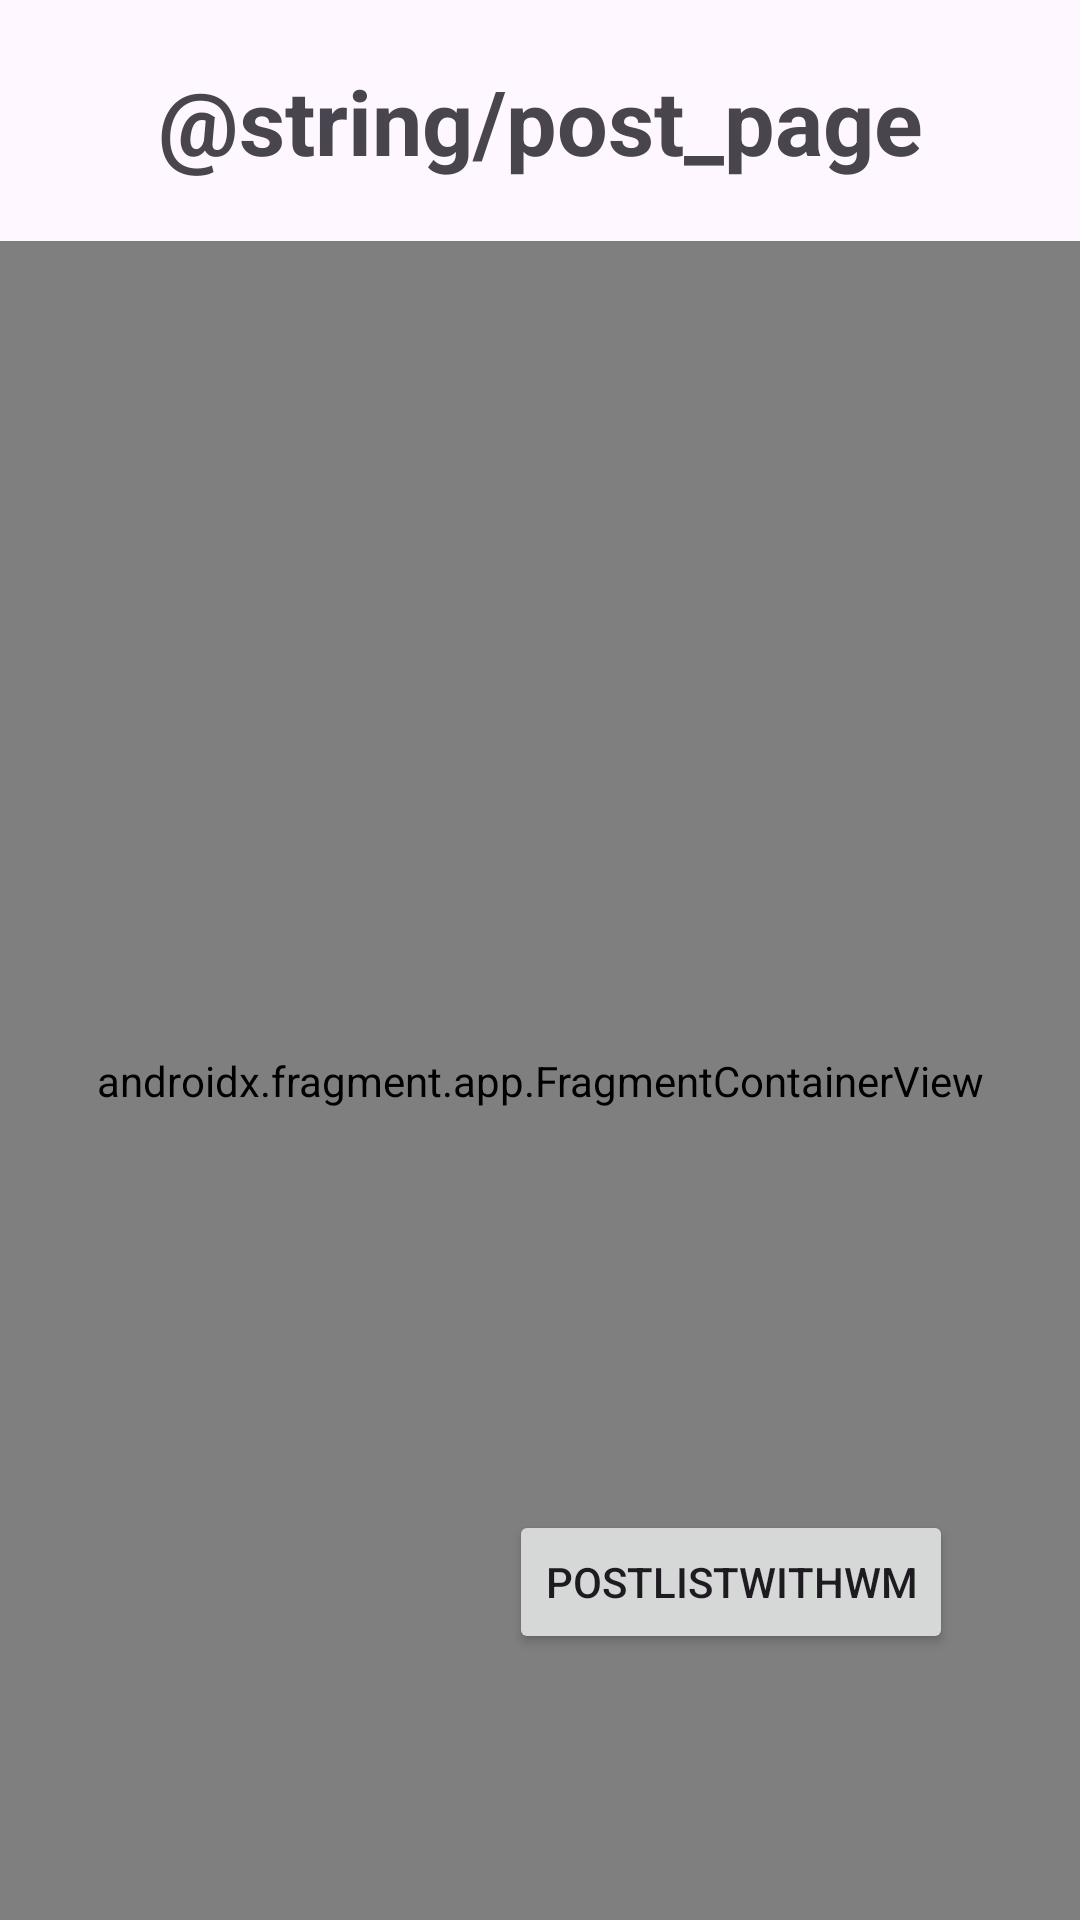

Produce the Android XML layout that renders to this screen, including the resource entries it uses.
<!-- AndroidManifest.xml: application theme Theme.BizionicTechTask -->
<!-- res/layout/activity_container.xml -->
<?xml version="1.0" encoding="utf-8"?>
<layout xmlns:android="http://schemas.android.com/apk/res/android"
    xmlns:app="http://schemas.android.com/apk/res-auto"
    xmlns:tools="http://schemas.android.com/tools">

    <data>

    </data>

    <androidx.constraintlayout.widget.ConstraintLayout
        android:id="@+id/main"
        android:layout_width="match_parent"
        android:layout_height="match_parent"
        tools:context=".view.ContainerActivity">

        <androidx.appcompat.widget.AppCompatTextView
            android:id="@+id/tvTitle"
            android:layout_width="wrap_content"
            android:layout_height="wrap_content"
            android:padding="20dp"
            android:text="@string/post_page"
            android:textSize="30dp"
            android:textStyle="bold"
            app:layout_constraintEnd_toEndOf="parent"
            app:layout_constraintStart_toStartOf="parent"
            app:layout_constraintTop_toTopOf="parent" />

        <androidx.fragment.app.FragmentContainerView
            android:id="@+id/containerNavHostFragment"
            android:name="androidx.navigation.fragment.NavHostFragment"
            android:layout_width="match_parent"
            android:layout_height="0dp"
            app:defaultNavHost="true"
            app:layout_constraintBottom_toBottomOf="parent"
            app:layout_constraintTop_toBottomOf="@id/tvTitle"
            app:navGraph="@navigation/container_nav_graph" />

        <androidx.appcompat.widget.AppCompatButton
            android:id="@+id/btnPostListWithWM"
            android:layout_width="wrap_content"
            android:layout_height="wrap_content"
            android:text="PostListWithWM"
            app:layout_constraintBottom_toBottomOf="parent"
            app:layout_constraintEnd_toEndOf="parent"
            app:layout_constraintHorizontal_bias="0.8"
            app:layout_constraintStart_toStartOf="parent"
            app:layout_constraintTop_toTopOf="parent"
            app:layout_constraintVertical_bias="0.85" />

    </androidx.constraintlayout.widget.ConstraintLayout>
</layout>
<!-- resources referenced by this layout -->
<resources>
  <style name="Theme.BizionicTechTask" parent="Base.Theme.BizionicTechTask" />
  <style name="Base.Theme.BizionicTechTask" parent="Theme.Material3.DayNight.NoActionBar">
          
          
      </style>
</resources>
